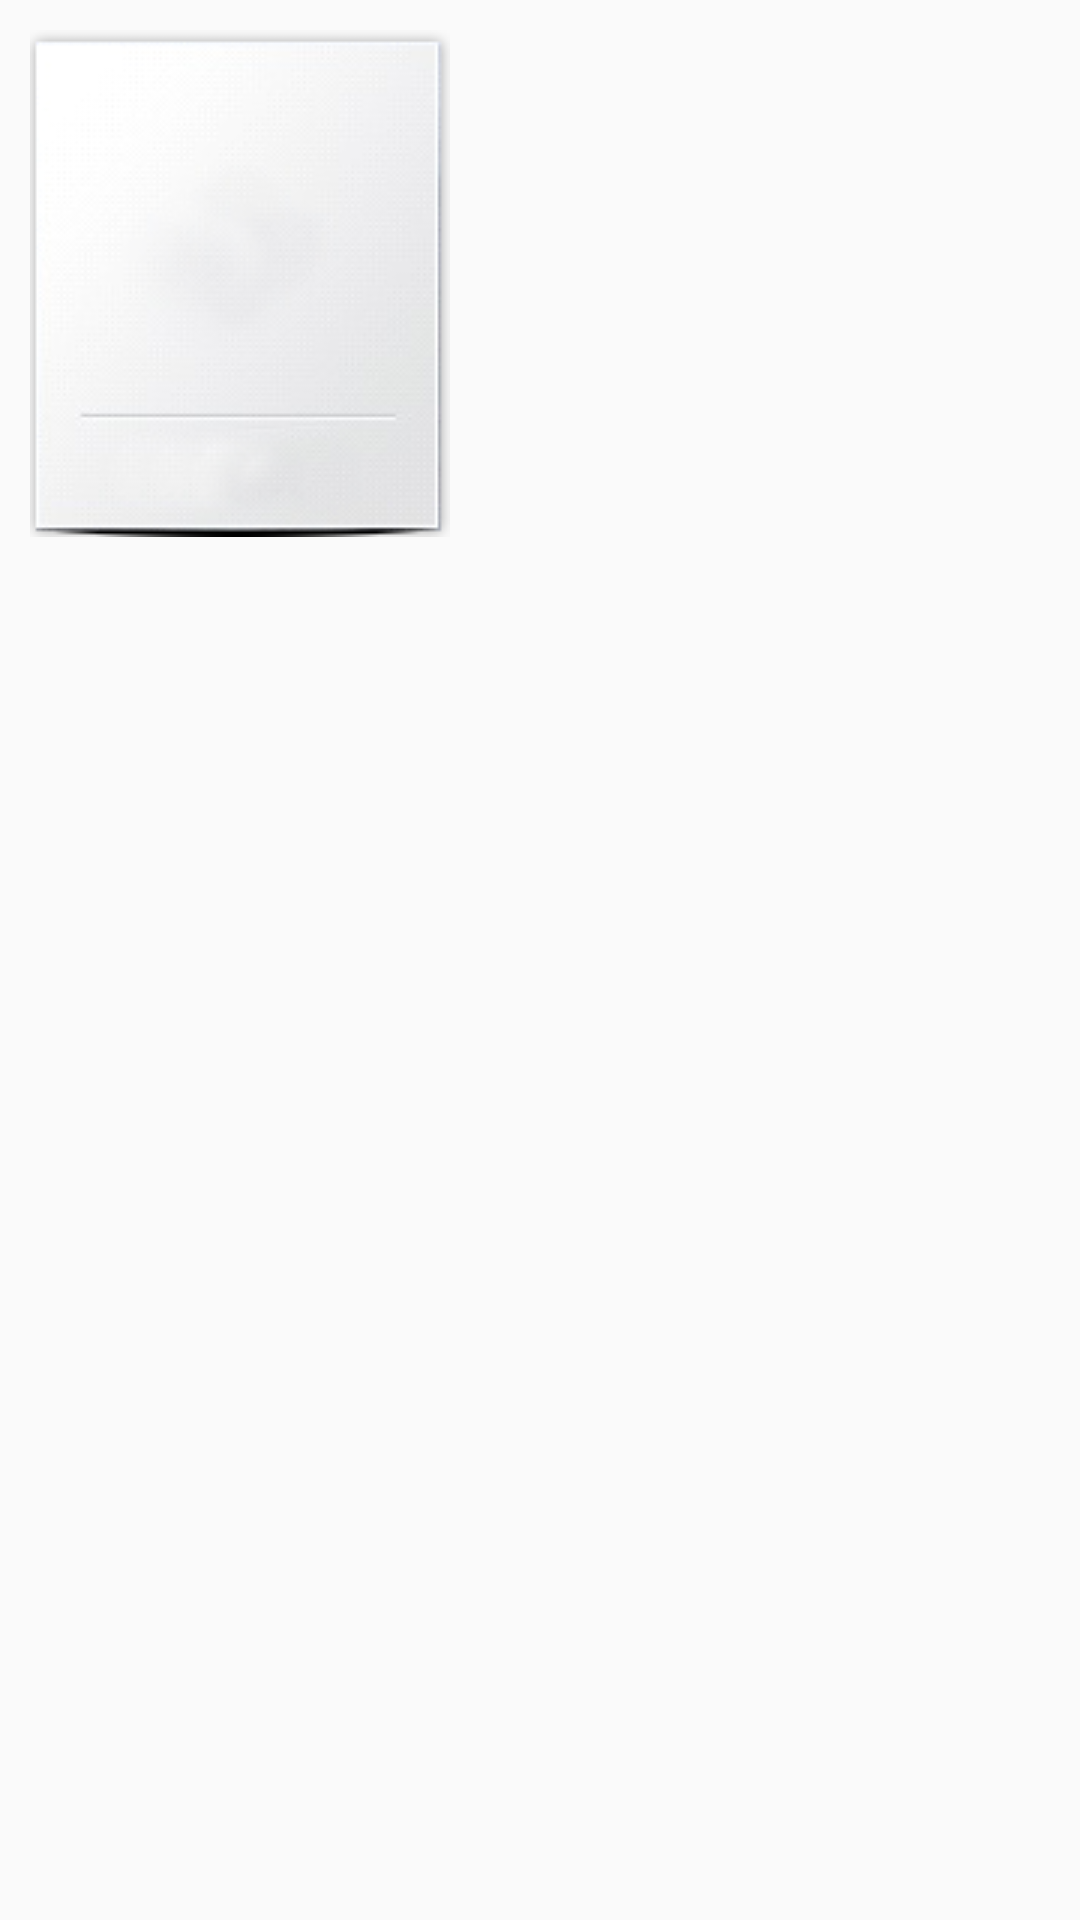

This screen was rendered from an Android layout file. Write that file and the resources it references.
<!-- AndroidManifest.xml: application theme AppTheme -->
<!-- res/layout/layout_book_view.xml -->
<?xml version="1.0" encoding="utf-8"?>

<LinearLayout 
  	xmlns:android="http://schemas.android.com/apk/res/android"
    android:layout_width="wrap_content"
    android:layout_height="wrap_content"
    android:orientation="horizontal"
    android:paddingLeft="10dp"
    android:paddingTop="10dp"
    >
	<LinearLayout 
	    android:layout_width="wrap_content"
	    android:layout_height="wrap_content"
	    android:orientation="vertical"
	    android:background="@drawable/book_bg"
		android:gravity="center_horizontal"
		android:paddingTop="5dp"
	    >
		<ImageView android:id="@+id/book_image" 
		   android:layout_width="wrap_content"
		   android:layout_height="wrap_content"
			/>
		<TextView android:id="@+id/book_name" 
		   android:layout_width="fill_parent"
		   android:layout_height="wrap_content"
		   android:textColor="@android:color/black"
		   android:paddingLeft="5dp"
		   android:paddingRight="5dp"
		   android:paddingTop="5dp"
		   android:singleLine="true"
			/>
	</LinearLayout>
</LinearLayout>
<!-- resources referenced by this layout -->
<resources>
  <!-- drawable book_bg: png bitmap (drawable, 21092 bytes) -->
  <style name="AppTheme" parent="Theme.AppCompat.Light.DarkActionBar">
          
      </style>
</resources>
